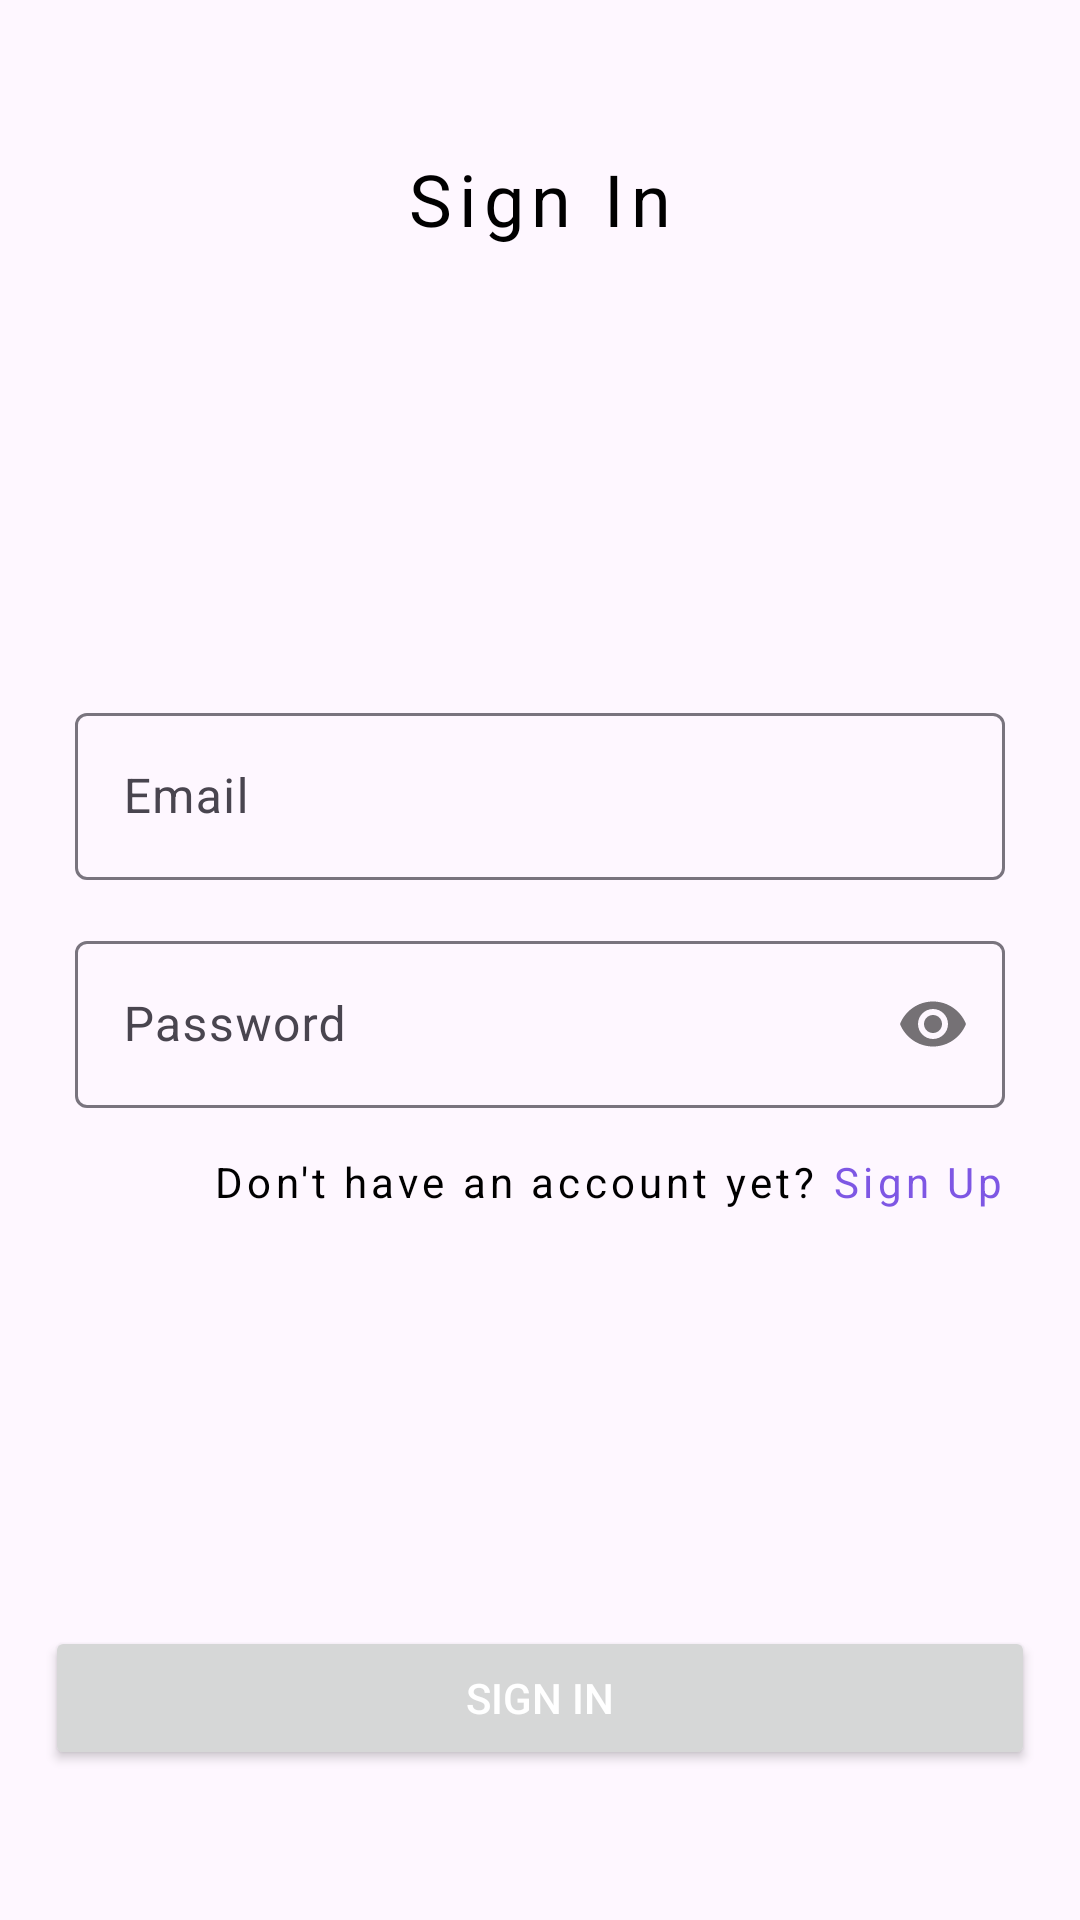

Write the Android layout XML for this screen, with the resource values it uses.
<!-- AndroidManifest.xml: application theme Theme.MusicApp -->
<!-- res/layout/fragment_sign_in.xml -->
<?xml version="1.0" encoding="utf-8"?>
<androidx.constraintlayout.widget.ConstraintLayout xmlns:android="http://schemas.android.com/apk/res/android"
    xmlns:app="http://schemas.android.com/apk/res-auto"
    xmlns:tools="http://schemas.android.com/tools"
    android:layout_width="match_parent"
    android:layout_height="match_parent"
    tools:context=".presentation.login.signIn.SignInFragment">


    <TextView
        android:id="@+id/signInHeader"
        style="@style/FullScreenPlayerSongName"
        android:layout_width="wrap_content"
        android:layout_height="wrap_content"
        android:layout_marginTop="50dp"
        android:text="Sign In"
        app:layout_constraintEnd_toEndOf="parent"
        app:layout_constraintStart_toStartOf="parent"
        app:layout_constraintTop_toTopOf="parent" />

    <com.google.android.material.textfield.TextInputLayout
        android:id="@+id/emailTextInputSignInLayout"
        android:layout_width="match_parent"
        android:layout_height="wrap_content"
        android:layout_marginStart="10dp"
        android:layout_marginTop="150dp"
        android:layout_marginEnd="10dp"
        android:paddingHorizontal="15dp"
        app:layout_constraintEnd_toEndOf="parent"
        app:layout_constraintStart_toStartOf="parent"
        app:layout_constraintTop_toBottomOf="@+id/signInHeader">

        <com.google.android.material.textfield.TextInputEditText
            android:id="@+id/emailTextInputSignInEditText"
            android:layout_width="match_parent"
            android:layout_height="wrap_content"
            android:hint="Email"
            android:inputType="textEmailAddress" />
    </com.google.android.material.textfield.TextInputLayout>

    <com.google.android.material.textfield.TextInputLayout
        android:id="@+id/passwordTextInputSignInLayout"
        android:layout_width="match_parent"
        android:layout_height="wrap_content"
        android:layout_marginStart="10dp"
        android:layout_marginTop="15dp"
        android:layout_marginEnd="10dp"
        android:paddingHorizontal="15dp"
        app:layout_constraintEnd_toEndOf="parent"
        app:layout_constraintStart_toStartOf="parent"
        app:passwordToggleEnabled="true"
        app:layout_constraintTop_toBottomOf="@id/emailTextInputSignInLayout">

        <com.google.android.material.textfield.TextInputEditText
            android:id="@+id/passwordTextInputSignInEditText"
            android:layout_width="match_parent"
            android:layout_height="wrap_content"
            android:hint="Password"
            android:inputType="textPassword" />
    </com.google.android.material.textfield.TextInputLayout>

    <Button
        android:id="@+id/buttonSignIn"
        android:layout_width="match_parent"
        android:layout_height="wrap_content"
        android:layout_marginStart="15dp"
        android:layout_marginEnd="15dp"
        android:layout_marginBottom="50dp"
        android:text="Sign In"
        android:textColor="@color/white"
        app:layout_constraintBottom_toBottomOf="parent"
        app:layout_constraintEnd_toEndOf="parent"
        app:layout_constraintStart_toStartOf="parent" />

    <TextView
        android:id="@+id/textView7"
        android:layout_width="wrap_content"
        android:layout_height="wrap_content"
        style="@style/FullScreenPlayerSongName"
        android:layout_marginTop="15dp"
        android:layout_marginEnd="5dp"
        android:textSize="@dimen/_14sp_text_size"
        android:text="Don't have an account yet?"
        app:layout_constraintEnd_toStartOf="@id/signUpText"
        app:layout_constraintTop_toBottomOf="@id/passwordTextInputSignInLayout" />

    <TextView
        android:id="@+id/signUpText"
        style="@style/FullScreenPlayerSongName"
        android:layout_width="wrap_content"
        android:layout_height="wrap_content"
        android:layout_marginTop="15dp"
        android:layout_marginEnd="25dp"
        android:text="Sign Up"
        android:textColor="@color/purple"
        android:textSize="@dimen/_14sp_text_size"
        app:layout_constraintEnd_toEndOf="parent"
        app:layout_constraintTop_toBottomOf="@id/passwordTextInputSignInLayout" />
</androidx.constraintlayout.widget.ConstraintLayout>
<!-- resources referenced by this layout -->
<resources>
  <color name="purple">#7E57E4</color>
  <color name="white">#FFFFFFFF</color>
  <dimen name="_14sp_text_size">14sp</dimen>
  <style name="FullScreenPlayerSongName">
          <item name="android:layout_height">wrap_content</item>
          <item name="android:layout_width">wrap_content</item>
          <item name="android:textSize">@dimen/_24sp_text_size</item>
          <item name="android:letterSpacing">0.1</item>
          <item name="fontFamily">@font/sf_pro_display_medium</item>
      </style>
  <style name="Theme.MusicApp" parent="Base.Theme.MusicApp" />
  <dimen name="_24sp_text_size">24sp</dimen>
  <style name="Base.Theme.MusicApp" parent="Theme.Material3.DayNight.NoActionBar">
          <item name="colorPrimary">@color/purple</item>
          <item name="colorOnPrimary">@color/white</item>
          <item name="colorSecondary">@color/light_purple</item>
          <item name="colorOnSecondary">@color/gray</item>
          <item name="android:textColor">@color/black</item>
          <item name="android:textColorHint">@color/gray</item>
          <item name="background">@color/white</item>
          <item name="android:statusBarColor">@android:color/transparent</item>
          <item name="android:navigationBarColor">@color/player_background_color</item>
          <item name="android:windowTranslucentStatus">false</item>
          <item name="android:windowTranslucentNavigation">false</item>
          <item name="android:windowLightStatusBar">true</item>
      </style>
  <color name="light_purple">#9877E2</color>
  <color name="gray">#56555B</color>
  <color name="black">#FF000000</color>
  <color name="player_background_color">#DCD9DD</color>
</resources>
